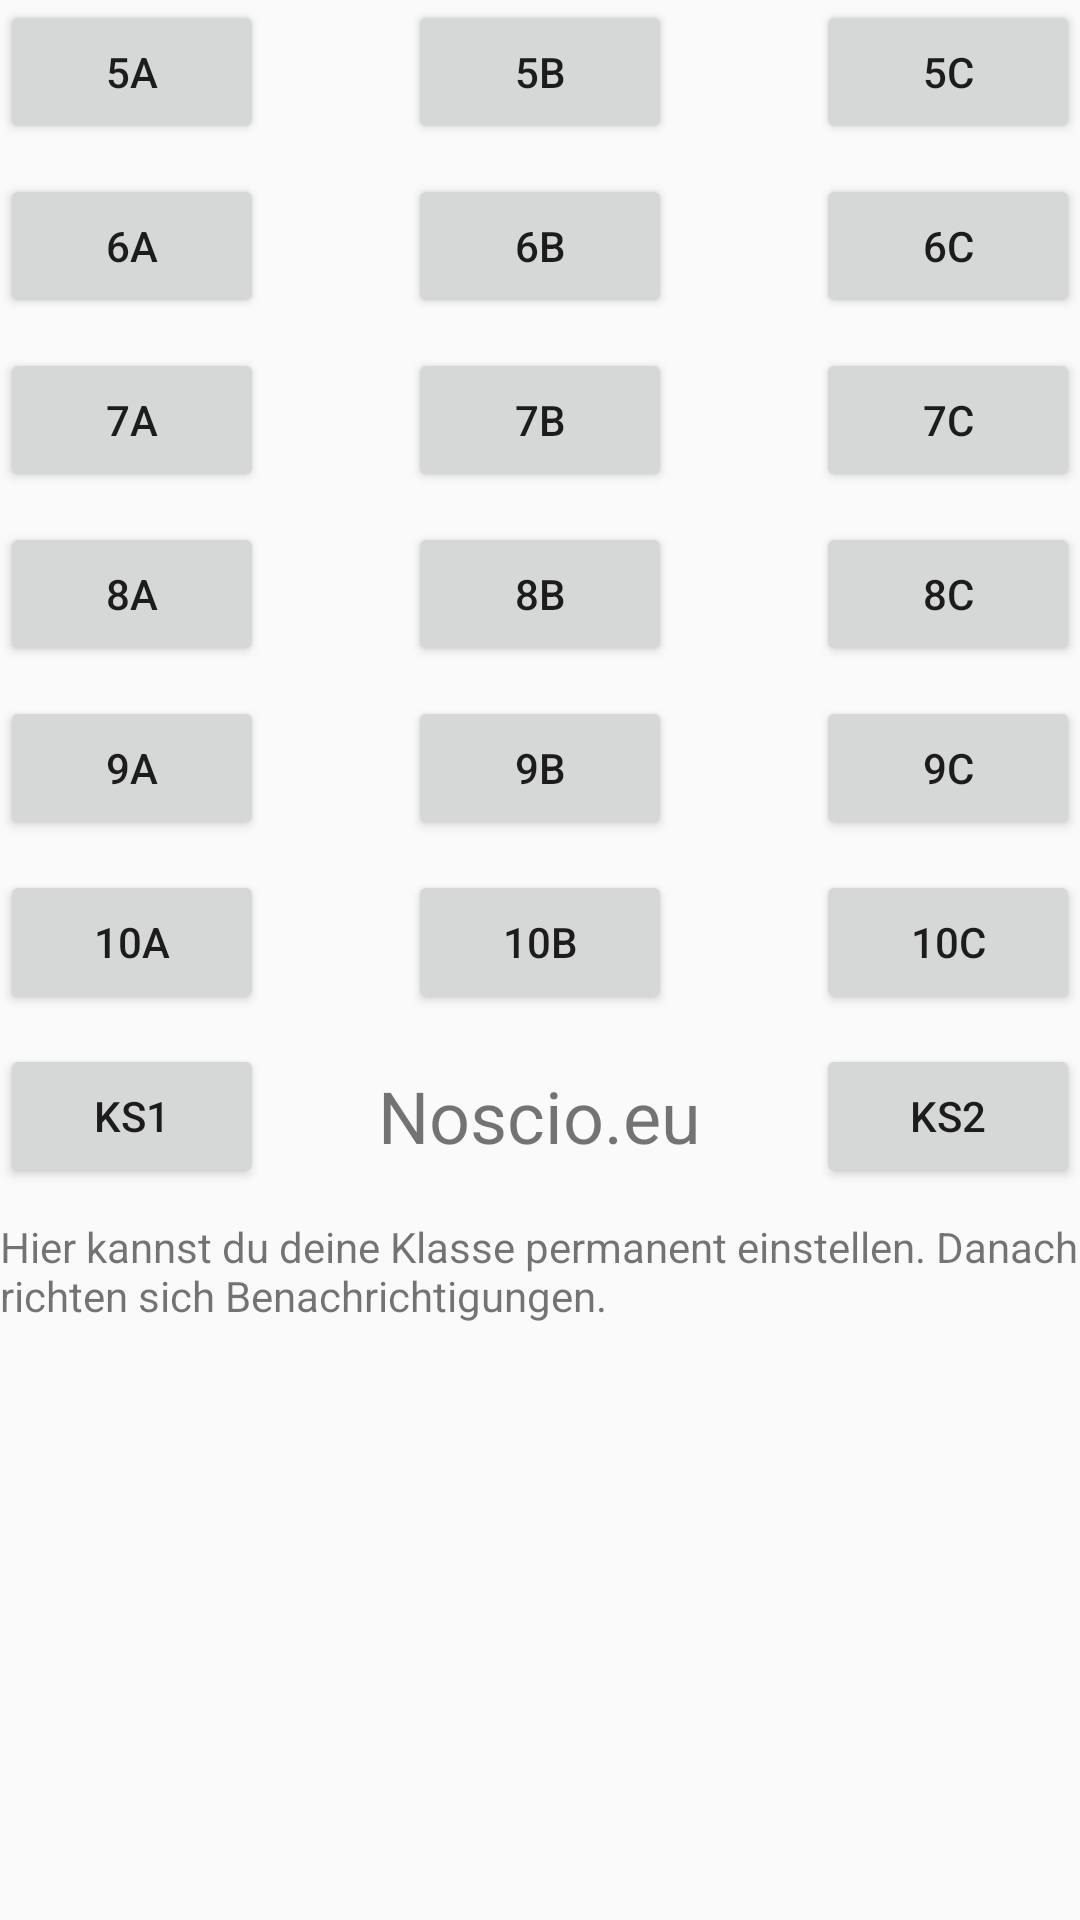

Android layout source for this screen:
<!-- AndroidManifest.xml: application theme AppTheme.NoActionBar -->
<!-- res/layout/settings_klasse.xml -->
<?xml version="1.0" encoding="utf-8"?>
<LinearLayout xmlns:android="http://schemas.android.com/apk/res/android"
    android:orientation="vertical" android:layout_width="match_parent"
    android:layout_height="match_parent">
<ScrollView
    android:layout_width="fill_parent"
    android:layout_height="fill_parent">
    <LinearLayout
        android:layout_width="fill_parent"
        android:layout_height="fill_parent"
        android:orientation="vertical">
    <RelativeLayout
        android:layout_width="match_parent"
        android:layout_height="wrap_content"
        android:layout_marginBottom="10dp">

        <Button
            android:layout_width="wrap_content"
            android:layout_height="wrap_content"
            android:text="5a"
            android:id="@+id/button5a"
            android:layout_alignParentLeft="true"/>

        <Button
            android:layout_width="wrap_content"
            android:layout_height="wrap_content"
            android:text="5b"
            android:id="@+id/button5b"
            android:layout_alignParentRight="false"
            android:layout_centerHorizontal="true" />

        <Button
            android:layout_width="wrap_content"
            android:layout_height="wrap_content"
            android:text="5c"
            android:id="@+id/button5c"
            android:layout_alignParentRight="true" />
    </RelativeLayout>

    <RelativeLayout
        android:layout_width="match_parent"
        android:layout_height="wrap_content"
        android:layout_marginBottom="10dp">

        <Button
            android:layout_width="wrap_content"
            android:layout_height="wrap_content"
            android:text="6a"
            android:id="@+id/button6a"
            android:layout_alignParentLeft="true"
            android:layout_alignParentRight="false"
            android:layout_alignParentTop="false" />

        <Button
            android:layout_width="wrap_content"
            android:layout_height="wrap_content"
            android:text="6b"
            android:id="@+id/button6b"
            android:layout_alignParentRight="false"
            android:layout_centerHorizontal="true" />

        <Button
            android:layout_width="wrap_content"
            android:layout_height="wrap_content"
            android:text="6c"
            android:id="@+id/button6c"
            android:layout_alignParentRight="true" />
    </RelativeLayout>

    <RelativeLayout
        android:layout_width="match_parent"
        android:layout_height="wrap_content"
        android:layout_marginBottom="10dp">

        <Button
            android:layout_width="wrap_content"
            android:layout_height="wrap_content"
            android:text="7a"
            android:id="@+id/button7a"
            android:layout_alignParentLeft="true" />

        <Button
            android:layout_width="wrap_content"
            android:layout_height="wrap_content"
            android:text="7b"
            android:id="@+id/button7b"
            android:layout_alignParentRight="false"
            android:layout_centerHorizontal="true" />

        <Button
            android:layout_width="wrap_content"
            android:layout_height="wrap_content"
            android:text="7c"
            android:id="@+id/button7c"
            android:layout_alignParentRight="true" />
    </RelativeLayout>

    <RelativeLayout
        android:layout_width="match_parent"
        android:layout_height="wrap_content"
        android:layout_marginBottom="10dp">

        <Button
            android:layout_width="wrap_content"
            android:layout_height="wrap_content"
            android:text="8a"
            android:id="@+id/button8a"
            android:layout_alignParentLeft="true" />

        <Button
            android:layout_width="wrap_content"
            android:layout_height="wrap_content"
            android:text="8b"
            android:id="@+id/button8b"
            android:layout_alignParentRight="false"
            android:layout_centerHorizontal="true" />

        <Button
            android:layout_width="wrap_content"
            android:layout_height="wrap_content"
            android:text="8c"
            android:id="@+id/button8c"
            android:layout_alignParentRight="true" />
    </RelativeLayout>

    <RelativeLayout
        android:layout_width="match_parent"
        android:layout_height="wrap_content"
        android:layout_marginBottom="10dp">

        <Button
            android:layout_width="wrap_content"
            android:layout_height="wrap_content"
            android:text="9a"
            android:id="@+id/button9a"
            android:layout_alignParentLeft="true" />

        <Button
            android:layout_width="wrap_content"
            android:layout_height="wrap_content"
            android:text="9b"
            android:id="@+id/button9b"
            android:layout_alignParentRight="false"
            android:layout_centerHorizontal="true" />

        <Button
            android:layout_width="wrap_content"
            android:layout_height="wrap_content"
            android:text="9c"
            android:id="@+id/button9c"
            android:layout_alignParentRight="true" />
    </RelativeLayout>

    <RelativeLayout
        android:layout_width="match_parent"
        android:layout_height="wrap_content"
        android:layout_marginBottom="10dp">

        <Button
            android:layout_width="wrap_content"
            android:layout_height="wrap_content"
            android:text="10a"
            android:id="@+id/button10a"
            android:layout_alignParentLeft="true" />

        <Button
            android:layout_width="wrap_content"
            android:layout_height="wrap_content"
            android:text="10b"
            android:id="@+id/button10b"
            android:layout_alignParentRight="false"
            android:layout_centerHorizontal="true" />

        <Button
            android:layout_width="wrap_content"
            android:layout_height="wrap_content"
            android:text="10c"
            android:id="@+id/button10c"
            android:layout_alignParentRight="true" />
    </RelativeLayout>

    <RelativeLayout
        android:layout_width="match_parent"
        android:layout_height="wrap_content"
        android:layout_marginBottom="10dp">

        <Button
            android:layout_width="wrap_content"
            android:layout_height="wrap_content"
            android:text="Ks1"
            android:id="@+id/buttonKs1"
            android:layout_alignParentLeft="true" />

        <TextView
            android:layout_width="wrap_content"
            android:layout_height="wrap_content"
            android:text="Noscio.eu"
            android:id="@+id/textView4"
            android:textSize="24dp"
            android:onClick="OpenWebsite"
            android:clickable="true"
            android:layout_centerInParent="true" />
        <Button
            android:layout_width="wrap_content"
            android:layout_height="wrap_content"
            android:text="Ks2"
            android:id="@+id/buttonKs2"
            android:layout_alignParentRight="true" />
    </RelativeLayout>

        <TextView
            android:layout_width="wrap_content"
            android:layout_height="wrap_content"
            android:text="Hier kannst du deine Klasse permanent einstellen. Danach richten sich Benachrichtigungen."
            android:id="@+id/textView5" />
    </LinearLayout>
</ScrollView>

</LinearLayout>
<!-- resources referenced by this layout -->
<resources>
  <style name="AppTheme.NoActionBar">
          <item name="windowActionBar">false</item>
          <item name="windowNoTitle">true</item>
      </style>
</resources>
